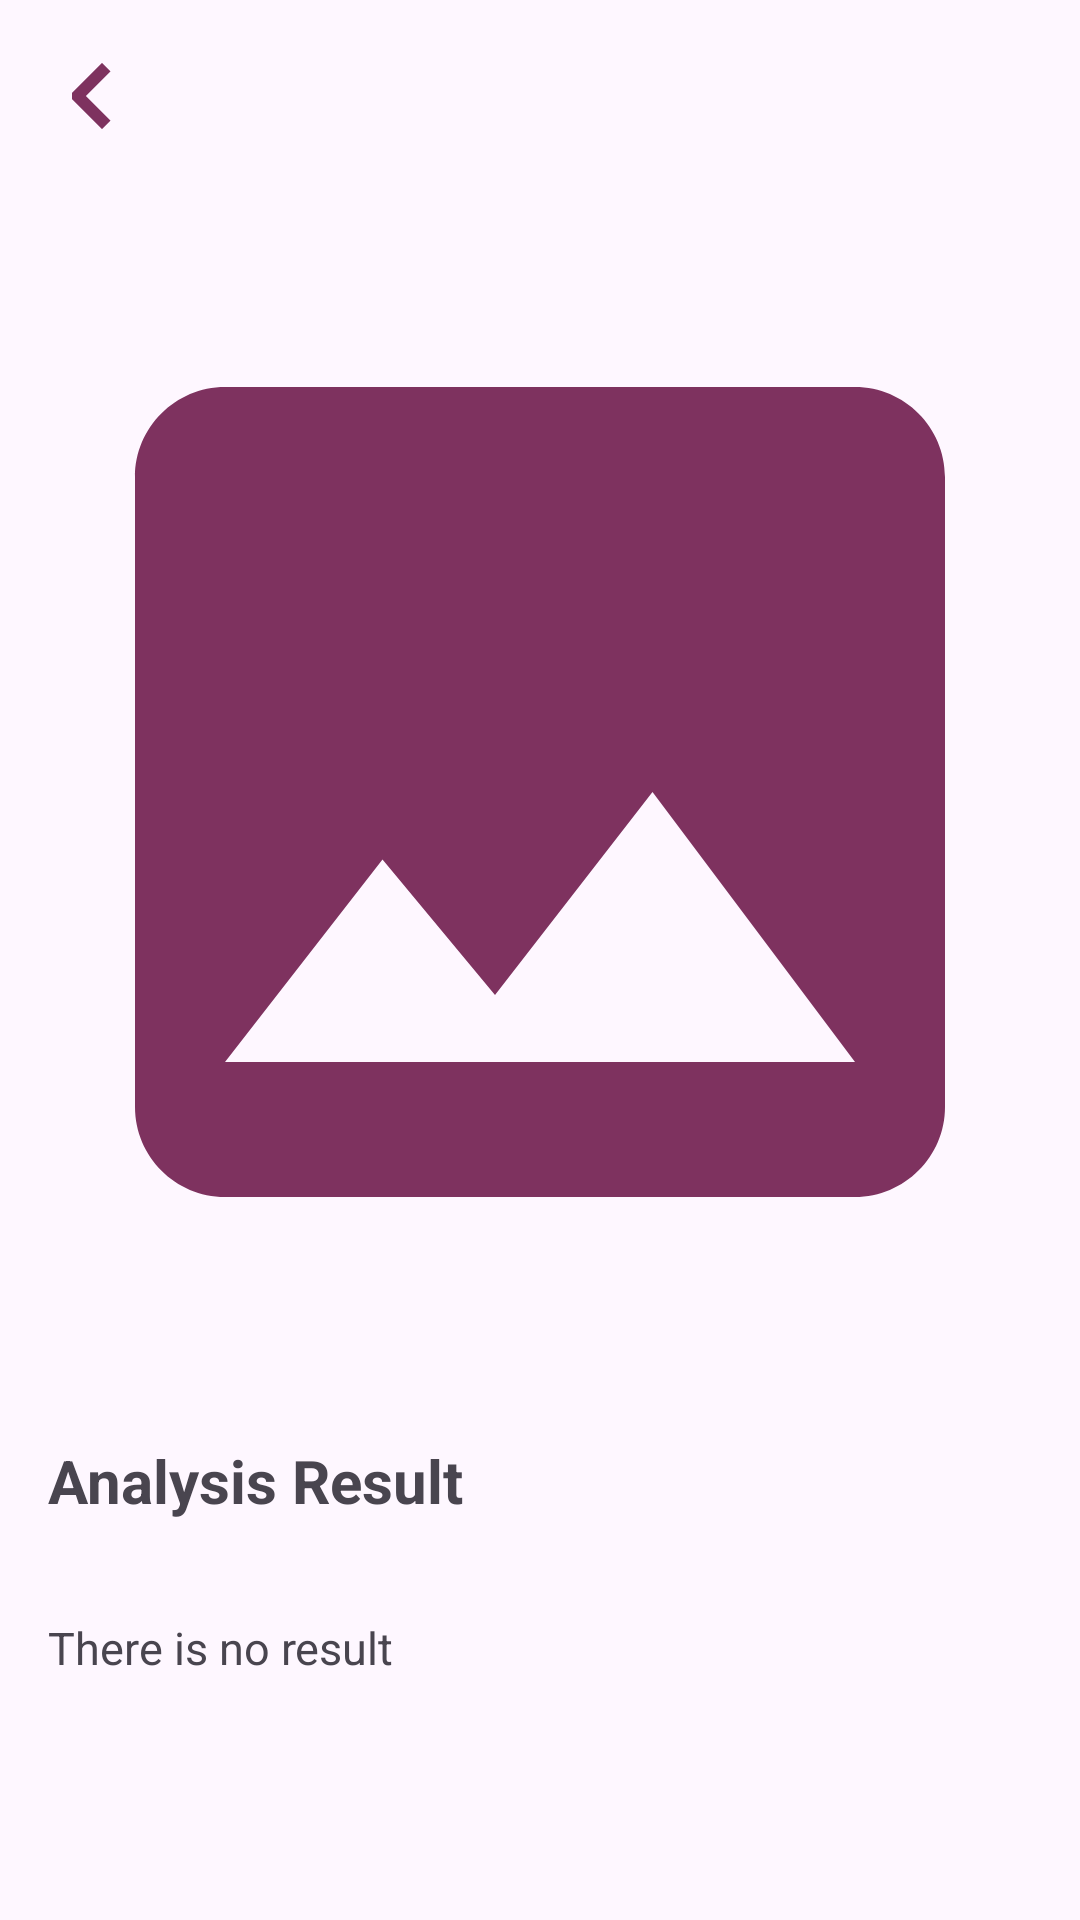

Produce the Android XML layout that renders to this screen, including the resource entries it uses.
<!-- AndroidManifest.xml: application theme Theme.Asclepius -->
<!-- res/layout/activity_result.xml -->
<?xml version="1.0" encoding="utf-8"?>
<ScrollView xmlns:android="http://schemas.android.com/apk/res/android"
    xmlns:app="http://schemas.android.com/apk/res-auto"
    xmlns:tools="http://schemas.android.com/tools"
    android:layout_width="match_parent"
    android:layout_height="match_parent"
    tools:context=".view.ResultActivity">

    <LinearLayout
        android:layout_width="match_parent"
        android:layout_height="wrap_content"
        android:orientation="vertical">

        <androidx.appcompat.widget.Toolbar
            android:id="@+id/toolbar"
            android:layout_width="match_parent"
            android:layout_height="?attr/actionBarSize"
            android:elevation="4dp"
            android:theme="@style/ThemeOverlay.AppCompat.ActionBar">

            <ImageView
                android:id="@+id/arrowback"
                android:layout_width="wrap_content"
                android:layout_height="wrap_content"
                android:padding="8dp"
                android:src="@drawable/arrow_back_ios_24px" />

        </androidx.appcompat.widget.Toolbar>

        <ImageView
            android:id="@+id/result_image"
            android:layout_width="match_parent"
            android:layout_height="400dp"
            android:scaleType="fitCenter"
            app:srcCompat="@drawable/ic_place_holder" />

        <TextView
            android:id="@+id/judul_text"
            android:layout_width="match_parent"
            android:layout_height="wrap_content"
            android:layout_margin="16dp"
            android:text="@string/result"
            android:textSize="20dp"
            android:textStyle="bold" />

        <TextView
            android:id="@+id/result_text"
            android:layout_width="match_parent"
            android:layout_height="wrap_content"
            android:layout_margin="16dp"
            android:text="@string/result_one"
            android:textSize="15dp" />
    </LinearLayout>
</ScrollView>
<!-- resources referenced by this layout -->
<resources>
  <!-- drawable arrow_back_ios_24px (drawable) -->
  <vector xmlns:android="http://schemas.android.com/apk/res/android"
      android:width="24dp"
      android:height="24dp"
      android:autoMirrored="true"
      android:viewportWidth="960"
      android:viewportHeight="960">
      <path
          android:fillColor="@color/purple"
          android:pathData="M400,880L0,480L400,80L471,151L142,480L471,809L400,880Z"
          android:strokeWidth="60"
          android:strokeColor="@color/purple" />
  </vector>
  <!-- drawable ic_place_holder (drawable) -->
  <vector xmlns:android="http://schemas.android.com/apk/res/android"
      android:width="24dp"
      android:height="24dp"
      android:tint="@color/purple"
      android:viewportWidth="24"
      android:viewportHeight="24">
      <path
          android:fillColor="@android:color/darker_gray"
          android:pathData="M21,19V5c0,-1.1 -0.9,-2 -2,-2H5c-1.1,0 -2,0.9 -2,2v14c0,1.1 0.9,2 2,2h14c1.1,0 2,-0.9 2,-2zM8.5,13.5l2.5,3.01L14.5,12l4.5,6H5l3.5,-4.5z" />
  </vector>
  <string name="result">Analysis Result</string>
  <string name="result_one">There is no result</string>
  <style name="Theme.Asclepius" parent="Base.Theme.Asclepius" />
  <color name="purple">#7E325F</color>
  <style name="Base.Theme.Asclepius" parent="Theme.Material3.DayNight.NoActionBar">
          <item name="colorPrimary">@color/purple</item>
          <item name="colorOnPrimary">@color/white</item>
          
          <item name="colorSecondary">@color/pink</item>
          <item name="colorOnSecondary">@color/black</item>
      </style>
  <color name="white">#FFFFFFFF</color>
  <color name="pink">#FFA5C8</color>
  <color name="black">#FF000000</color>
</resources>
